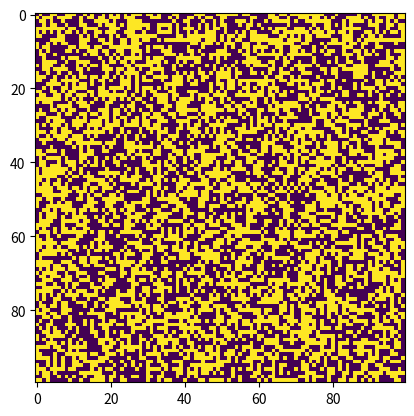

Recreate this plot in Python.
import numpy as np
import scipy.ndimage as ndi
import matplotlib.pyplot as plt
from matplotlib.animation import FuncAnimation

random_board = np.random.randint(0, 2, size=(100, 100))

def frash(values):
    center = values[len(values) // 2]
    neighbors = np.sum(values) - center
    if neighbors == 3 or (center and neighbors == 2):
        return 1.
    else:
        return 0.

def update(frames, img, board):
    newBoard = ndi.generic_filter(board, frash, size=3, mode='wrap')
    img.set_data(newBoard)
    board[:] = newBoard[:]
    return img

fig, ax = plt.subplots()
img = ax.imshow(random_board)
ani = FuncAnimation(fig, update, fargs=(img, random_board), interval=5, save_count=50)
plt.show()